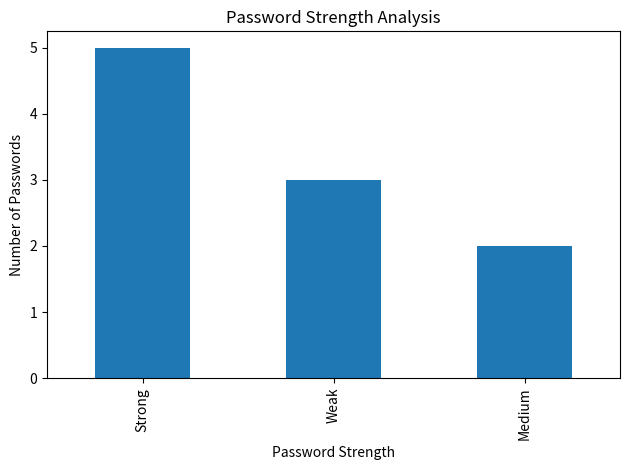

Write the Python code that produced this figure.
# PROJECT: FINITE AUTOMATA BASED PASSWORD VALIDATION SYSTEM
# SDG 9: Industry, Innovation and Infrastructure

import pandas as pd
import matplotlib.pyplot as plt

# DFA PASSWORD VALIDATION

def password_dfa(password):

    state = (0, 0)

    for ch in password:

        mask, length = state

        if ch.isupper():
            bit = 1
        elif ch.islower():
            bit = 2
        elif ch.isdigit():
            bit = 4
        else:
            bit = 8

        state = (mask | bit, min(length + 1, 8))

    mask, length = state

    if mask == 15 and length == 8:
        return "Valid", "Strong"

    elif length == 8 and bin(mask).count("1") >= 2:
        return "Invalid", "Medium"

    else:
        return "Invalid", "Weak"


# CREATE DATASET

data = {
    "Password": [
        "Hello@123",
        "welcome",
        "ABC@1234",
        "hello123",
        "Test@5678",
        "PASSWORD",
        "Python#99",
        "abc",
        "India@2026",
        "Welcome#1"
    ]
}

df = pd.DataFrame(data)

# APPLY FINITE AUTOMATA

df[["Validation", "Strength"]] = df["Password"].apply(
    lambda x: pd.Series(password_dfa(x))
)

# DISPLAY RESULTS

df["Password_ID"] = [
    "P" + str(i+1) for i in range(len(df))
]

df["Length"] = df["Password"].str.len()

result = df[[
    "Password_ID",
    "Length",
    "Validation",
    "Strength"
]]

print("\nFINITE AUTOMATA PASSWORD VALIDATION SYSTEM")
print("=" * 50)

print(result.to_string(index=False))

# ANALYSIS

print("\nVALID PASSWORD COUNT:")
print((df["Validation"] == "Valid").sum())

print("\nINVALID PASSWORD COUNT:")
print((df["Validation"] == "Invalid").sum())

print("\nPASSWORD STRENGTH ANALYSIS:")
print(df["Strength"].value_counts())

# GRAPH

df["Strength"].value_counts().plot(
    kind="bar",
    title="Password Strength Analysis"
)

plt.xlabel("Password Strength")
plt.ylabel("Number of Passwords")
plt.tight_layout()
plt.show()

# SAVE RESULTS

result.to_csv("password_results.csv", index=False)

print("\nProject completed successfully!")
print("Results saved as password_results.csv")
